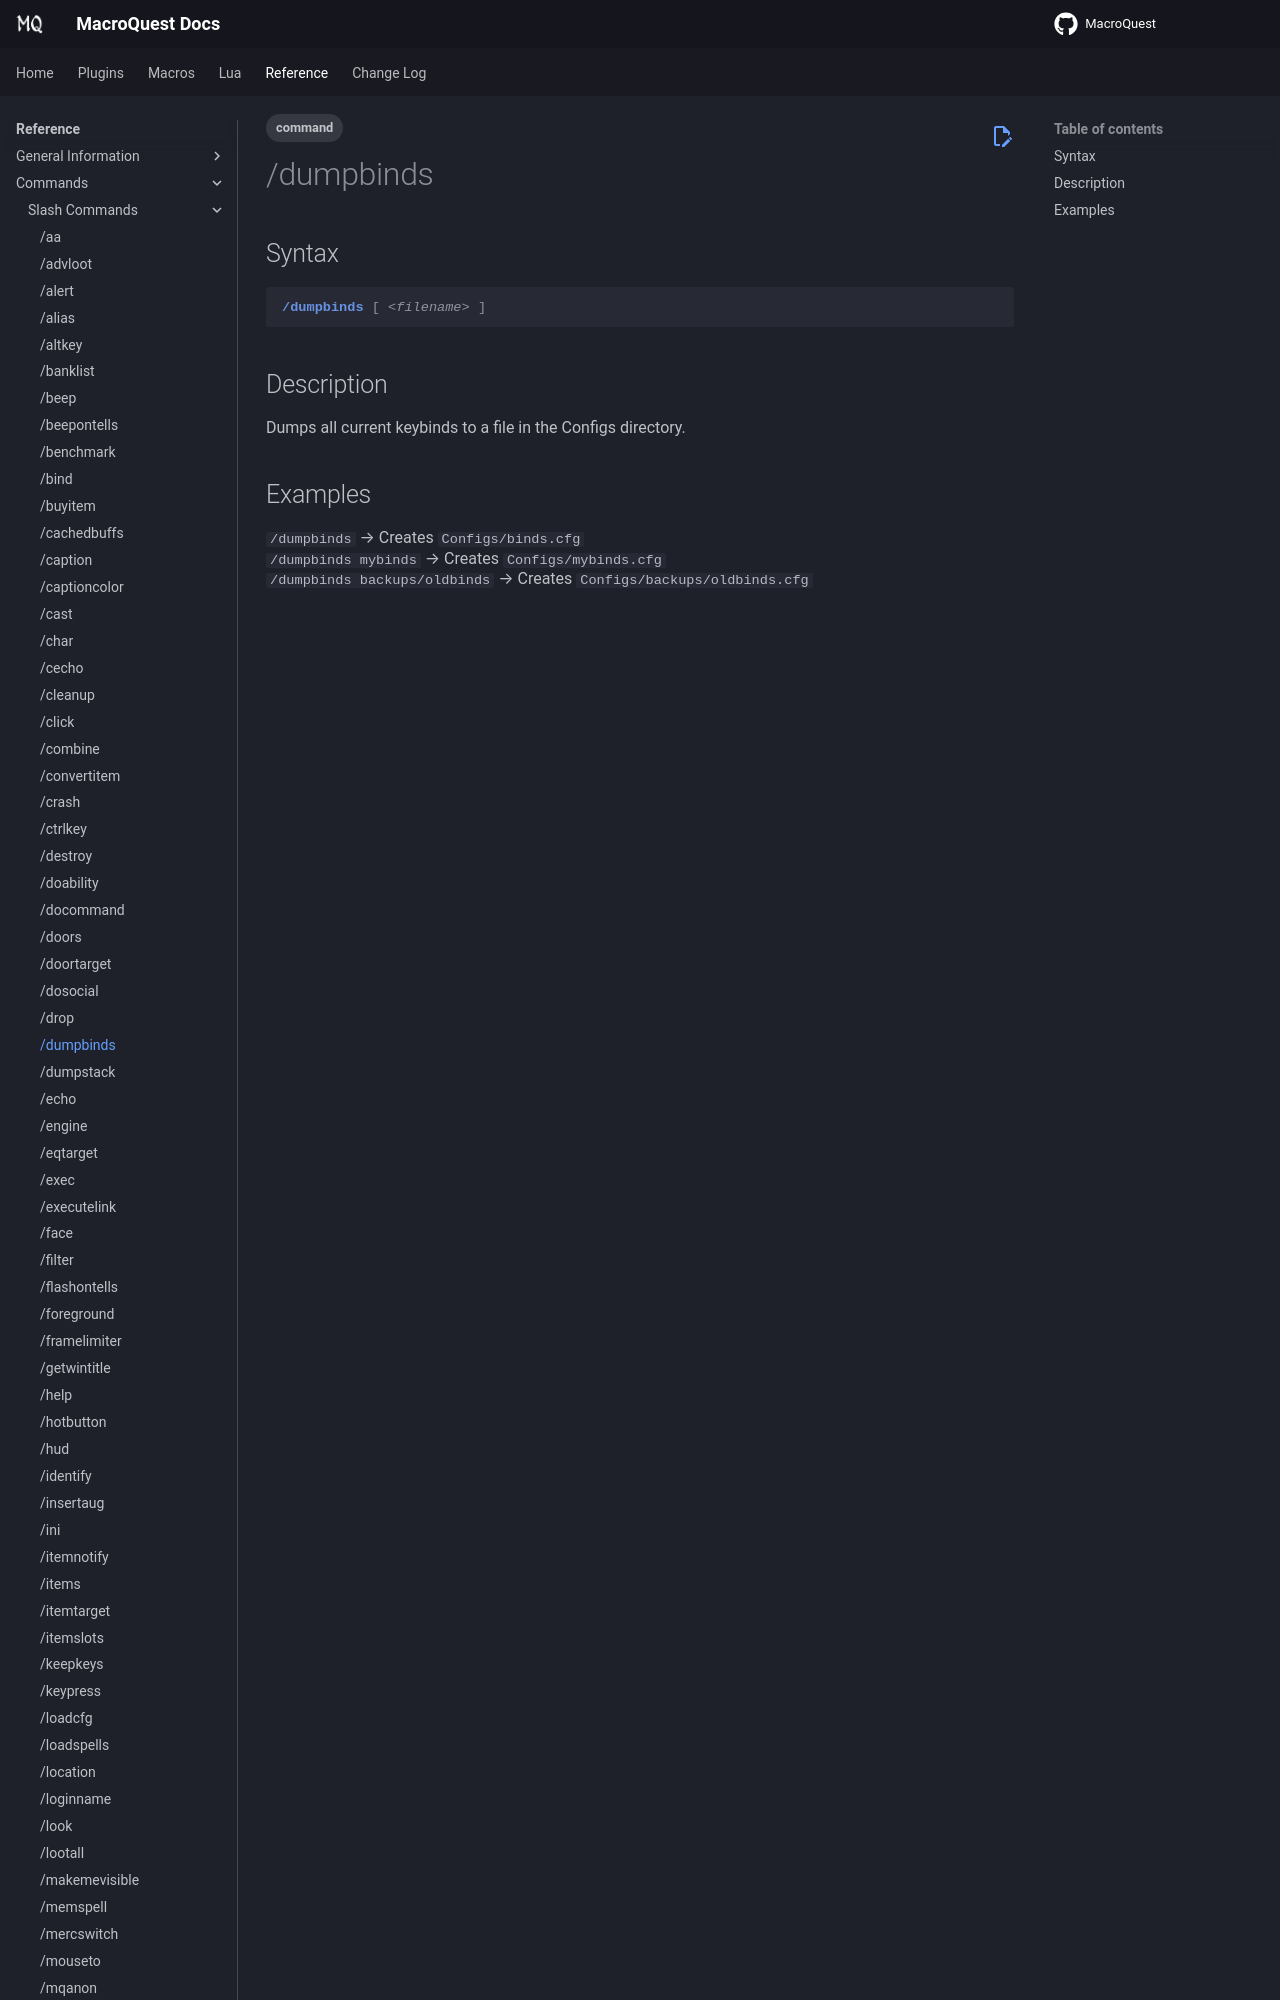

repository: macroquest/docs · page: reference/commands/dumpbinds/index.html · generator: jekyll

---
tags:
    - command
---
# /dumpbinds

## Syntax
<!--cmd-syntax-start-->
```eqcommand
/dumpbinds [ <filename> ]
```
<!--cmd-syntax-end-->

## Description
<!--cmd-desc-start-->
Dumps all current keybinds to a file in the Configs directo
